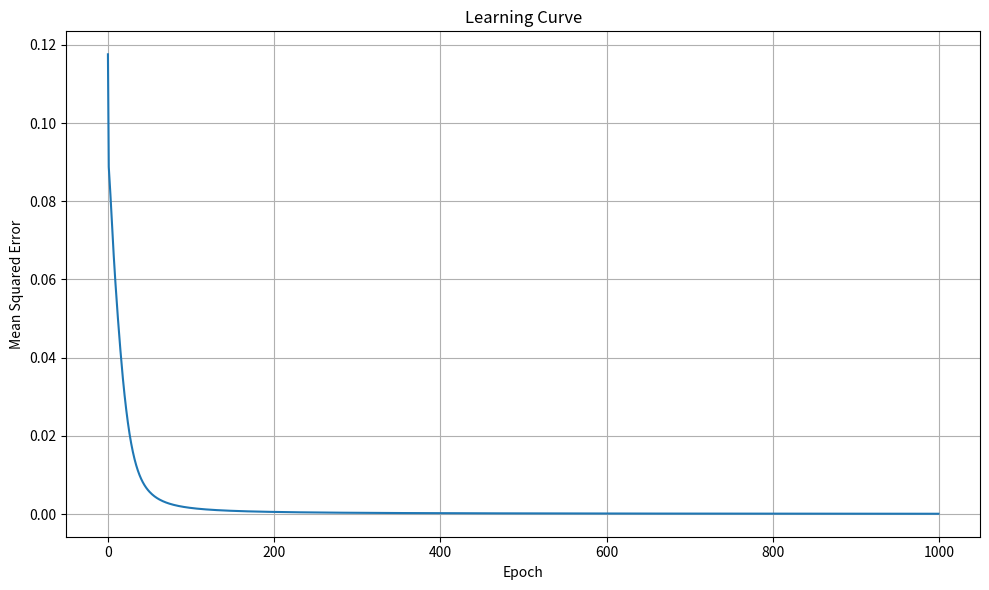
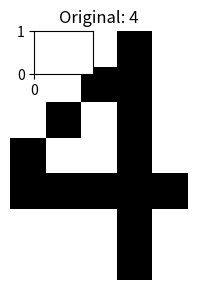
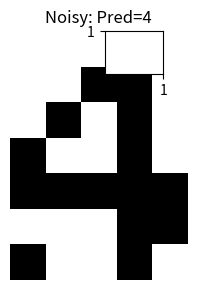
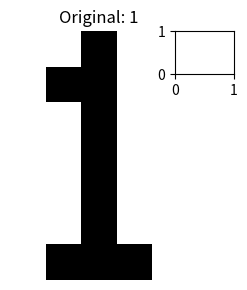
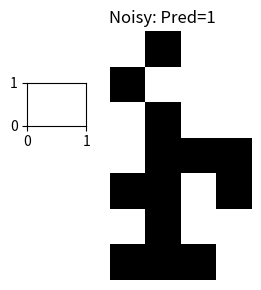
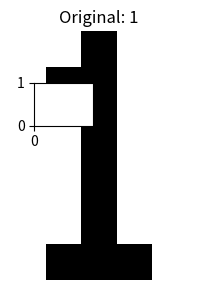
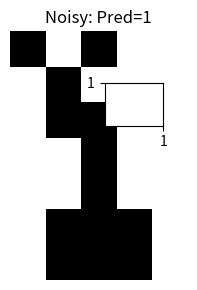
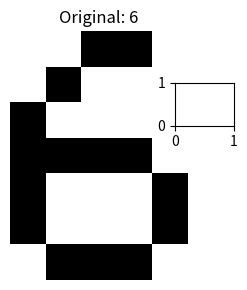
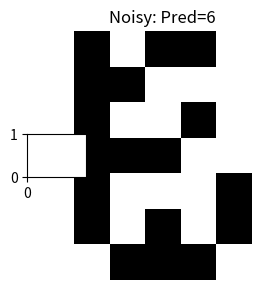
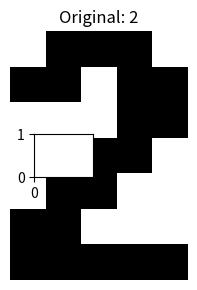
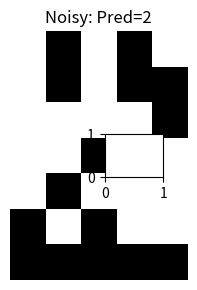
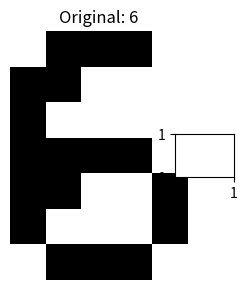
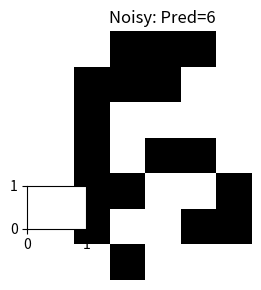
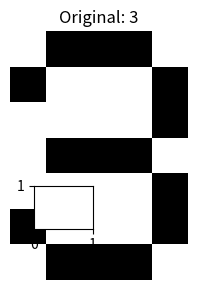
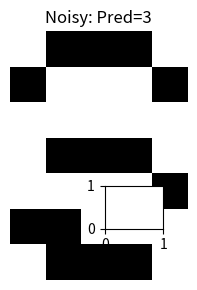

Generate these figures, in order, with matplotlib: (Note: this script raises an exception after producing the figures.)
import random
import math
import matplotlib.pyplot as plt
from matplotlib import font_manager

class NeuralNetwork:
    def __init__(self, input_size, hidden_size, output_size, learning_rate=0.1):
        # Initialize weights and biases
        self.input_size = input_size
        self.hidden_size = hidden_size
        self.output_size = output_size
        self.learning_rate = learning_rate
        
        # Initialize weights with small random values
        self.weights_input_hidden = [[random.uniform(-0.5, 0.5) for _ in range(hidden_size)] for _ in range(input_size)]
        self.weights_hidden_output = [[random.uniform(-0.5, 0.5) for _ in range(output_size)] for _ in range(hidden_size)]
        
        # Initialize biases
        self.bias_hidden = [random.uniform(-0.5, 0.5) for _ in range(hidden_size)]
        self.bias_output = [random.uniform(-0.5, 0.5) for _ in range(output_size)]
        
        # For tracking errors
        self.errors = []
    
    def sigmoid(self, x):
        # Prevent overflow in exp
        if x < -700:  # Approximate cutoff to prevent underflow
            return 0
        elif x > 700:  # Approximate cutoff to prevent overflow
            return 1
        return 1 / (1 + math.exp(-x))
    
    def sigmoid_derivative(self, x):
        return x * (1 - x)
    
    def forward(self, inputs):
        # Calculate hidden layer activations
        hidden_inputs = [0] * self.hidden_size
        for i in range(self.hidden_size):
            for j in range(self.input_size):
                hidden_inputs[i] += inputs[j] * self.weights_input_hidden[j][i]
            hidden_inputs[i] += self.bias_hidden[i]
        
        hidden_outputs = [self.sigmoid(x) for x in hidden_inputs]
        
        # Calculate output layer activations
        final_inputs = [0] * self.output_size
        for i in range(self.output_size):
            for j in range(self.hidden_size):
                final_inputs[i] += hidden_outputs[j] * self.weights_hidden_output[j][i]
            final_inputs[i] += self.bias_output[i]
        
        final_outputs = [self.sigmoid(x) for x in final_inputs]
        
        return hidden_outputs, final_outputs
    
    def backpropagation(self, inputs, targets, hidden_outputs, final_outputs):
        # Calculate output errors
        output_errors = [targets[i] - final_outputs[i] for i in range(self.output_size)]
        
        # Update weights between hidden and output layers
        for i in range(self.hidden_size):
            for j in range(self.output_size):
                delta = output_errors[j] * self.sigmoid_derivative(final_outputs[j])
                self.weights_hidden_output[i][j] += self.learning_rate * hidden_outputs[i] * delta
        
        # Update output biases
        for i in range(self.output_size):
            self.bias_output[i] += self.learning_rate * output_errors[i] * self.sigmoid_derivative(final_outputs[i])
        
        # Calculate hidden layer errors
        hidden_errors = [0] * self.hidden_size
        for i in range(self.hidden_size):
            for j in range(self.output_size):
                hidden_errors[i] += output_errors[j] * self.weights_hidden_output[i][j]
        
        # Update weights between input and hidden layers
        for i in range(self.input_size):
            for j in range(self.hidden_size):
                delta = hidden_errors[j] * self.sigmoid_derivative(hidden_outputs[j])
                self.weights_input_hidden[i][j] += self.learning_rate * inputs[i] * delta
        
        # Update hidden biases
        for i in range(self.hidden_size):
            self.bias_hidden[i] += self.learning_rate * hidden_errors[i] * self.sigmoid_derivative(hidden_outputs[i])
    
    def train(self, training_data, targets, epochs):
        for epoch in range(epochs):
            total_error = 0
            for i in range(len(training_data)):
                # Forward pass
                hidden_outputs, final_outputs = self.forward(training_data[i])
                
                # Calculate error
                error = sum([(targets[i][j] - final_outputs[j])**2 for j in range(self.output_size)]) / self.output_size
                total_error += error
                
                # Backward pass
                self.backpropagation(training_data[i], targets[i], hidden_outputs, final_outputs)
            
            # Track average error for this epoch
            avg_error = total_error / len(training_data)
            self.errors.append(avg_error)
            
            if epoch % 100 == 0:
                print(f"Epoch {epoch}: Error = {avg_error:.6f}")
    
    def predict(self, inputs):
        _, outputs = self.forward(inputs)
        return outputs.index(max(outputs))


def generate_font_digit_data(grid_size=7):
    """
    Generate pixel data for digits 0-9 in 5 different "fonts"
    Returns a list of input vectors and their corresponding targets
    """
    digits = []
    targets = []
    
    # Font 1: Basic block font
    font1 = [
        # 0
        [
            [0, 1, 1, 1, 0],
            [1, 0, 0, 0, 1],
            [1, 0, 0, 0, 1],
            [1, 0, 0, 0, 1],
            [1, 0, 0, 0, 1],
            [1, 0, 0, 0, 1],
            [0, 1, 1, 1, 0]
        ],
        # 1
        [
            [0, 0, 1, 0, 0],
            [0, 1, 1, 0, 0],
            [0, 0, 1, 0, 0],
            [0, 0, 1, 0, 0],
            [0, 0, 1, 0, 0],
            [0, 0, 1, 0, 0],
            [0, 1, 1, 1, 0]
        ],
        # 2
        [
            [0, 1, 1, 1, 0],
            [1, 0, 0, 0, 1],
            [0, 0, 0, 0, 1],
            [0, 0, 0, 1, 0],
            [0, 0, 1, 0, 0],
            [0, 1, 0, 0, 0],
            [1, 1, 1, 1, 1]
        ],
        # 3
        [
            [0, 1, 1, 1, 0],
            [1, 0, 0, 0, 1],
            [0, 0, 0, 0, 1],
            [0, 0, 1, 1, 0],
            [0, 0, 0, 0, 1],
            [1, 0, 0, 0, 1],
            [0, 1, 1, 1, 0]
        ],
        # 4
        [
            [0, 0, 0, 1, 0],
            [0, 0, 1, 1, 0],
            [0, 1, 0, 1, 0],
            [1, 0, 0, 1, 0],
            [1, 1, 1, 1, 1],
            [0, 0, 0, 1, 0],
            [0, 0, 0, 1, 0]
        ],
        # 5
        [
            [1, 1, 1, 1, 1],
            [1, 0, 0, 0, 0],
            [1, 1, 1, 1, 0],
            [0, 0, 0, 0, 1],
            [0, 0, 0, 0, 1],
            [1, 0, 0, 0, 1],
            [0, 1, 1, 1, 0]
        ],
        # 6
        [
            [0, 1, 1, 1, 0],
            [1, 0, 0, 0, 0],
            [1, 0, 0, 0, 0],
            [1, 1, 1, 1, 0],
            [1, 0, 0, 0, 1],
            [1, 0, 0, 0, 1],
            [0, 1, 1, 1, 0]
        ],
        # 7
        [
            [1, 1, 1, 1, 1],
            [0, 0, 0, 0, 1],
            [0, 0, 0, 1, 0],
            [0, 0, 1, 0, 0],
            [0, 1, 0, 0, 0],
            [0, 1, 0, 0, 0],
            [0, 1, 0, 0, 0]
        ],
        # 8
        [
            [0, 1, 1, 1, 0],
            [1, 0, 0, 0, 1],
            [1, 0, 0, 0, 1],
            [0, 1, 1, 1, 0],
            [1, 0, 0, 0, 1],
            [1, 0, 0, 0, 1],
            [0, 1, 1, 1, 0]
        ],
        # 9
        [
            [0, 1, 1, 1, 0],
            [1, 0, 0, 0, 1],
            [1, 0, 0, 0, 1],
            [0, 1, 1, 1, 1],
            [0, 0, 0, 0, 1],
            [0, 0, 0, 0, 1],
            [0, 1, 1, 1, 0]
        ]
    ]
    
    # Font 2: Slanted font
    font2 = [
        # 0
        [
            [0, 1, 1, 0, 0],
            [1, 0, 0, 1, 0],
            [1, 0, 0, 1, 0],
            [1, 0, 0, 1, 0],
            [1, 0, 0, 1, 0],
            [0, 1, 1, 0, 0],
            [0, 0, 0, 0, 0]
        ],
        # 1
        [
            [0, 0, 1, 0, 0],
            [0, 1, 1, 0, 0],
            [0, 0, 1, 0, 0],
            [0, 0, 1, 0, 0],
            [0, 0, 1, 0, 0],
            [0, 1, 1, 1, 0],
            [0, 0, 0, 0, 0]
        ],
        # 2
        [
            [0, 1, 1, 0, 0],
            [1, 0, 0, 1, 0],
            [0, 0, 1, 0, 0],
            [0, 1, 0, 0, 0],
            [1, 0, 0, 0, 0],
            [1, 1, 1, 1, 0],
            [0, 0, 0, 0, 0]
        ],
        # 3
        [
            [0, 1, 1, 0, 0],
            [1, 0, 0, 1, 0],
            [0, 0, 1, 0, 0],
            [0, 0, 0, 1, 0],
            [1, 0, 0, 1, 0],
            [0, 1, 1, 0, 0],
            [0, 0, 0, 0, 0]
        ],
        # 4
        [
            [0, 0, 1, 1, 0],
            [0, 1, 0, 1, 0],
            [1, 0, 0, 1, 0],
            [1, 1, 1, 1, 1],
            [0, 0, 0, 1, 0],
            [0, 0, 0, 1, 0],
            [0, 0, 0, 0, 0]
        ],
        # 5
        [
            [1, 1, 1, 0, 0],
            [1, 0, 0, 0, 0],
            [1, 1, 1, 0, 0],
            [0, 0, 0, 1, 0],
            [0, 0, 0, 1, 0],
            [1, 1, 1, 0, 0],
            [0, 0, 0, 0, 0]
        ],
        # 6
        [
            [0, 1, 1, 0, 0],
            [1, 0, 0, 0, 0],
            [1, 1, 1, 0, 0],
            [1, 0, 0, 1, 0],
            [1, 0, 0, 1, 0],
            [0, 1, 1, 0, 0],
            [0, 0, 0, 0, 0]
        ],
        # 7
        [
            [1, 1, 1, 1, 0],
            [0, 0, 0, 1, 0],
            [0, 0, 1, 0, 0],
            [0, 1, 0, 0, 0],
            [0, 1, 0, 0, 0],
            [0, 1, 0, 0, 0],
            [0, 0, 0, 0, 0]
        ],
        # 8
        [
            [0, 1, 1, 0, 0],
            [1, 0, 0, 1, 0],
            [0, 1, 1, 0, 0],
            [1, 0, 0, 1, 0],
            [1, 0, 0, 1, 0],
            [0, 1, 1, 0, 0],
            [0, 0, 0, 0, 0]
        ],
        # 9
        [
            [0, 1, 1, 0, 0],
            [1, 0, 0, 1, 0],
            [1, 0, 0, 1, 0],
            [0, 1, 1, 1, 0],
            [0, 0, 0, 1, 0],
            [0, 1, 1, 0, 0],
            [0, 0, 0, 0, 0]
        ]
    ]
    
    # Font 3: Thin font
    font3 = [
        # 0
        [
            [0, 1, 1, 1, 0],
            [1, 0, 0, 0, 1],
            [1, 0, 0, 0, 1],
            [1, 0, 0, 0, 1],
            [1, 0, 0, 0, 1],
            [1, 0, 0, 0, 1],
            [0, 1, 1, 1, 0]
        ],
        # 1
        [
            [0, 0, 1, 0, 0],
            [0, 1, 1, 0, 0],
            [0, 0, 1, 0, 0],
            [0, 0, 1, 0, 0],
            [0, 0, 1, 0, 0],
            [0, 0, 1, 0, 0],
            [0, 1, 1, 1, 0]
        ],
        # 2
        [
            [0, 1, 1, 1, 0],
            [1, 0, 0, 0, 1],
            [0, 0, 0, 1, 0],
            [0, 0, 1, 0, 0],
            [0, 1, 0, 0, 0],
            [1, 0, 0, 0, 0],
            [1, 1, 1, 1, 1]
        ],
        # 3
        [
            [0, 1, 1, 1, 0],
            [1, 0, 0, 0, 1],
            [0, 0, 0, 0, 1],
            [0, 1, 1, 1, 0],
            [0, 0, 0, 0, 1],
            [1, 0, 0, 0, 1],
            [0, 1, 1, 1, 0]
        ],
        # 4
        [
            [1, 0, 0, 1, 0],
            [1, 0, 0, 1, 0],
            [1, 0, 0, 1, 0],
            [1, 1, 1, 1, 1],
            [0, 0, 0, 1, 0],
            [0, 0, 0, 1, 0],
            [0, 0, 0, 1, 0]
        ],
        # 5
        [
            [1, 1, 1, 1, 1],
            [1, 0, 0, 0, 0],
            [1, 1, 1, 1, 0],
            [0, 0, 0, 0, 1],
            [0, 0, 0, 0, 1],
            [1, 0, 0, 0, 1],
            [0, 1, 1, 1, 0]
        ],
        # 6
        [
            [0, 1, 1, 1, 0],
            [1, 0, 0, 0, 0],
            [1, 1, 1, 1, 0],
            [1, 0, 0, 0, 1],
            [1, 0, 0, 0, 1],
            [1, 0, 0, 0, 1],
            [0, 1, 1, 1, 0]
        ],
        # 7
        [
            [1, 1, 1, 1, 1],
            [0, 0, 0, 0, 1],
            [0, 0, 0, 1, 0],
            [0, 0, 1, 0, 0],
            [0, 1, 0, 0, 0],
            [0, 1, 0, 0, 0],
            [0, 1, 0, 0, 0]
        ],
        # 8
        [
            [0, 1, 1, 1, 0],
            [1, 0, 0, 0, 1],
            [1, 0, 0, 0, 1],
            [0, 1, 1, 1, 0],
            [1, 0, 0, 0, 1],
            [1, 0, 0, 0, 1],
            [0, 1, 1, 1, 0]
        ],
        # 9
        [
            [0, 1, 1, 1, 0],
            [1, 0, 0, 0, 1],
            [1, 0, 0, 0, 1],
            [0, 1, 1, 1, 1],
            [0, 0, 0, 0, 1],
            [1, 0, 0, 0, 1],
            [0, 1, 1, 1, 0]
        ]
    ]
    
    # Font 4: Bold font
    font4 = [
        # 0
        [
            [0, 1, 1, 1, 0],
            [1, 1, 0, 1, 1],
            [1, 1, 0, 1, 1],
            [1, 0, 0, 0, 1],
            [1, 1, 0, 1, 1],
            [1, 1, 0, 1, 1],
            [0, 1, 1, 1, 0]
        ],
        # 1
        [
            [0, 0, 1, 0, 0],
            [0, 1, 1, 0, 0],
            [1, 0, 1, 0, 0],
            [0, 0, 1, 0, 0],
            [0, 0, 1, 0, 0],
            [0, 0, 1, 0, 0],
            [1, 1, 1, 1, 1]
        ],
        # 2
        [
            [0, 1, 1, 1, 0],
            [1, 1, 0, 1, 1],
            [0, 0, 0, 1, 1],
            [0, 0, 1, 1, 0],
            [0, 1, 1, 0, 0],
            [1, 1, 0, 0, 0],
            [1, 1, 1, 1, 1]
        ],
        # 3
        [
            [0, 1, 1, 1, 0],
            [1, 1, 0, 1, 1],
            [0, 0, 0, 1, 1],
            [0, 0, 1, 1, 0],
            [0, 0, 0, 1, 1],
            [1, 1, 0, 1, 1],
            [0, 1, 1, 1, 0]
        ],
        # 4
        [
            [0, 0, 1, 1, 0],
            [0, 1, 0, 1, 0],
            [1, 0, 0, 1, 0],
            [1, 1, 1, 1, 1],
            [0, 0, 0, 1, 0],
            [0, 0, 0, 1, 0],
            [0, 0, 0, 1, 0]
        ],
        # 5
        [
            [1, 1, 1, 1, 1],
            [1, 0, 0, 0, 0],
            [1, 1, 1, 1, 0],
            [0, 0, 0, 1, 1],
            [0, 0, 0, 0, 1],
            [1, 0, 0, 1, 1],
            [0, 1, 1, 1, 0]
        ],
        # 6
        [
            [0, 1, 1, 1, 0],
            [1, 1, 0, 0, 0],
            [1, 0, 0, 0, 0],
            [1, 1, 1, 1, 0],
            [1, 1, 0, 0, 1],
            [1, 0, 0, 0, 1],
            [0, 1, 1, 1, 0]
        ],
        # 7
        [
            [1, 1, 1, 1, 1],
            [0, 0, 0, 1, 1],
            [0, 0, 1, 1, 0],
            [0, 0, 1, 0, 0],
            [0, 1, 0, 0, 0],
            [0, 1, 0, 0, 0],
            [0, 1, 0, 0, 0]
        ],
        # 8
        [
            [0, 1, 1, 1, 0],
            [1, 1, 0, 1, 1],
            [1, 1, 0, 1, 1],
            [0, 1, 1, 1, 0],
            [1, 1, 0, 1, 1],
            [1, 1, 0, 1, 1],
            [0, 1, 1, 1, 0]
        ],
        # 9
        [
            [0, 1, 1, 1, 0],
            [1, 1, 0, 1, 1],
            [1, 0, 0, 0, 1],
            [0, 1, 1, 1, 1],
            [0, 0, 0, 0, 1],
            [0, 0, 0, 1, 1],
            [0, 1, 1, 1, 0]
        ]
    ]
    
    # Font 5: Digital/LCD style font
    font5 = [
        # 0
        [
            [0, 1, 1, 1, 0],
            [1, 0, 0, 0, 1],
            [1, 0, 0, 1, 1],
            [1, 0, 1, 0, 1],
            [1, 1, 0, 0, 1],
            [1, 0, 0, 0, 1],
            [0, 1, 1, 1, 0]
        ],
        # 1
        [
            [0, 0, 1, 0, 0],
            [0, 1, 1, 0, 0],
            [0, 0, 1, 0, 0],
            [0, 0, 1, 0, 0],
            [0, 0, 1, 0, 0],
            [0, 0, 1, 0, 0],
            [1, 1, 1, 1, 1]
        ],
        # 2
        [
            [0, 1, 1, 1, 0],
            [1, 0, 0, 0, 1],
            [0, 0, 0, 1, 0],
            [0, 0, 1, 0, 0],
            [0, 1, 0, 0, 0],
            [1, 0, 0, 0, 0],
            [1, 1, 1, 1, 1]
        ],
        # 3
        [
            [0, 1, 1, 1, 0],
            [1, 0, 0, 0, 1],
            [0, 0, 0, 0, 1],
            [0, 1, 1, 1, 0],
            [0, 0, 0, 0, 1],
            [1, 0, 0, 0, 1],
            [0, 1, 1, 1, 0]
        ],
        # 4
        [
            [0, 0, 1, 1, 0],
            [0, 1, 0, 1, 0],
            [1, 0, 0, 1, 0],
            [1, 1, 1, 1, 1],
            [0, 0, 0, 1, 0],
            [0, 0, 0, 1, 0],
            [0, 0, 0, 1, 0]
        ],
        # 5
        [
            [1, 1, 1, 1, 1],
            [1, 0, 0, 0, 0],
            [1, 1, 1, 1, 0],
            [0, 0, 0, 0, 1],
            [0, 0, 0, 0, 1],
            [1, 0, 0, 0, 1],
            [0, 1, 1, 1, 0]
        ],
        # 6
        [
            [0, 0, 1, 1, 0],
            [0, 1, 0, 0, 0],
            [1, 0, 0, 0, 0],
            [1, 1, 1, 1, 0],
            [1, 0, 0, 0, 1],
            [1, 0, 0, 0, 1],
            [0, 1, 1, 1, 0]
        ],
        # 7
        [
            [1, 1, 1, 1, 1],
            [0, 0, 0, 0, 1],
            [0, 0, 0, 1, 0],
            [0, 0, 1, 0, 0],
            [0, 1, 0, 0, 0],
            [0, 1, 0, 0, 0],
            [0, 1, 0, 0, 0]
        ],
        # 8
        [
            [0, 1, 1, 1, 0],
            [1, 0, 0, 0, 1],
            [1, 0, 0, 0, 1],
            [0, 1, 1, 1, 0],
            [1, 0, 0, 0, 1],
            [1, 0, 0, 0, 1],
            [0, 1, 1, 1, 0]
        ],
        # 9
        [
            [0, 1, 1, 1, 0],
            [1, 0, 0, 0, 1],
            [1, 0, 0, 0, 1],
            [0, 1, 1, 1, 1],
            [0, 0, 0, 0, 1],
            [0, 0, 0, 1, 0],
            [0, 1, 1, 0, 0]
        ]
    ]
    
    # Combine all fonts
    fonts = [font1, font2, font3, font4, font5]
    
    # Generate training data
    for font_idx, font in enumerate(fonts):
        for digit_idx, digit in enumerate(font):
            # Flatten the 2D grid to a 1D input array
            input_data = []
            for row in digit:
                input_data.extend(row)

    # Combine all fonts
    fonts = [font1, font2, font3, font4, font5]
    
    # Generate training data
    for font_idx, font in enumerate(fonts):
        for digit_idx, digit in enumerate(font):
            # Flatten the 2D grid to a 1D input array
            input_data = []
            for row in digit:
                input_data.extend(row)
            
            # Create one-hot encoded target
            target = [0] * 10
            target[digit_idx] = 1
            
            digits.append(input_data)
            targets.append(target)
    
    return digits, targets

def add_noise(data, noise_level=0.1):
    """
    Add random noise to the digit data
    noise_level controls the probability of flipping a bit
    """
    noisy_data = []
    for digit in data:
        noisy_digit = []
        for pixel in digit:
            if random.random() < noise_level:
                # Flip the bit (0->1 or 1->0)
                noisy_digit.append(1 - pixel)
            else:
                noisy_digit.append(pixel)
        noisy_data.append(noisy_digit)
    return noisy_data

def visualize_digit(digit, grid_size=5, title="Digit"):
    """
    Visualize a digit as a grid
    """
    # Reshape the 1D array to a 7x5 grid
    grid = []
    idx = 0
    for i in range(7):
        row = []
        for j in range(grid_size):
            row.append(digit[idx])
            idx += 1
        grid.append(row)
    
    # Create a figure
    plt.figure(figsize=(3, 3))
    plt.imshow(grid, cmap='binary')
    plt.title(title)
    plt.axis('off')
    plt.tight_layout()
    
def plot_learning_curve(errors):
    """
    Plot the learning curve (error vs. epoch)
    """
    plt.figure(figsize=(10, 6))
    plt.plot(errors)
    plt.title('Learning Curve')
    plt.xlabel('Epoch')
    plt.ylabel('Mean Squared Error')
    plt.grid(True)
    plt.tight_layout()

def main():
    # Generate training data
    print("Generating training data...")
    training_data, targets = generate_font_digit_data()
    
    # Create a neural network with 35 input neurons (7x5 grid), 
    # 20 hidden neurons, and 10 output neurons (one for each digit)
    print("Creating neural network...")
    nn = NeuralNetwork(input_size=35, hidden_size=20, output_size=10, learning_rate=0.2)
    
    # Train the network
    print("Training neural network...")
    nn.train(training_data, targets, epochs=1000)
    
    # Plot the learning curve
    plot_learning_curve(nn.errors)
    plt.savefig('learning_curve.png')
    
    # Generate some test cases with noise
    print("Testing with noisy data...")
    test_data = add_noise(training_data, noise_level=0.1)
    
    # Display some test results
    correct = 0
    plt.figure(figsize=(15, 10))
    
    for i in range(10):
        # Choose a random digit
        idx = random.randint(0, len(test_data) - 1)
        
        # Make a prediction
        prediction = nn.predict(test_data[idx])
        actual = targets[idx].index(max(targets[idx]))
        
        # Keep track of accuracy
        if prediction == actual:
            correct += 1
        
        # Visualize the original and noisy digits
        plt.subplot(5, 4, i*2 + 1)
        visualize_digit(training_data[idx], title=f"Original: {actual}")
        
        plt.subplot(5, 4, i*2 + 2)
        visualize_digit(test_data[idx], title=f"Noisy: Pred={prediction}")
    
    plt.tight_layout()
    plt.savefig('test_results.png')
    
    print(f"Test accuracy: {correct / 10 * 100:.2f}%")
    
    # Interactive testing
    while True:
        try:
            font_idx = int(input("Enter font index (0-4) or -1 to quit: "))
            if font_idx == -1:
                break
                
            digit_idx = int(input("Enter digit (0-9): "))
            
            if font_idx < 0 or font_idx > 4 or digit_idx < 0 or digit_idx > 9:
                print("Invalid input. Font should be 0-4 and digit should be 0-9.")
                continue
                
            # Get the corresponding index in the training data
            idx = font_idx * 10 + digit_idx
            
            # Add noise at different levels
            noise_levels = [0.0, 0.1, 0.2, 0.3]
            plt.figure(figsize=(12, 3))
            
            for i, noise in enumerate(noise_levels):
                noisy_digit = add_noise([training_data[idx]], noise)[0]
                prediction = nn.predict(noisy_digit)
                
                plt.subplot(1, 4, i+1)
                visualize_digit(noisy_digit, title=f"Noise: {noise}\nPred: {prediction}")
            
            plt.tight_layout()
            plt.show()
            
        except ValueError:
            print("Please enter a valid number.")
        except KeyboardInterrupt:
            break
            
    print("Done!")

if __name__ == "__main__":
    main()